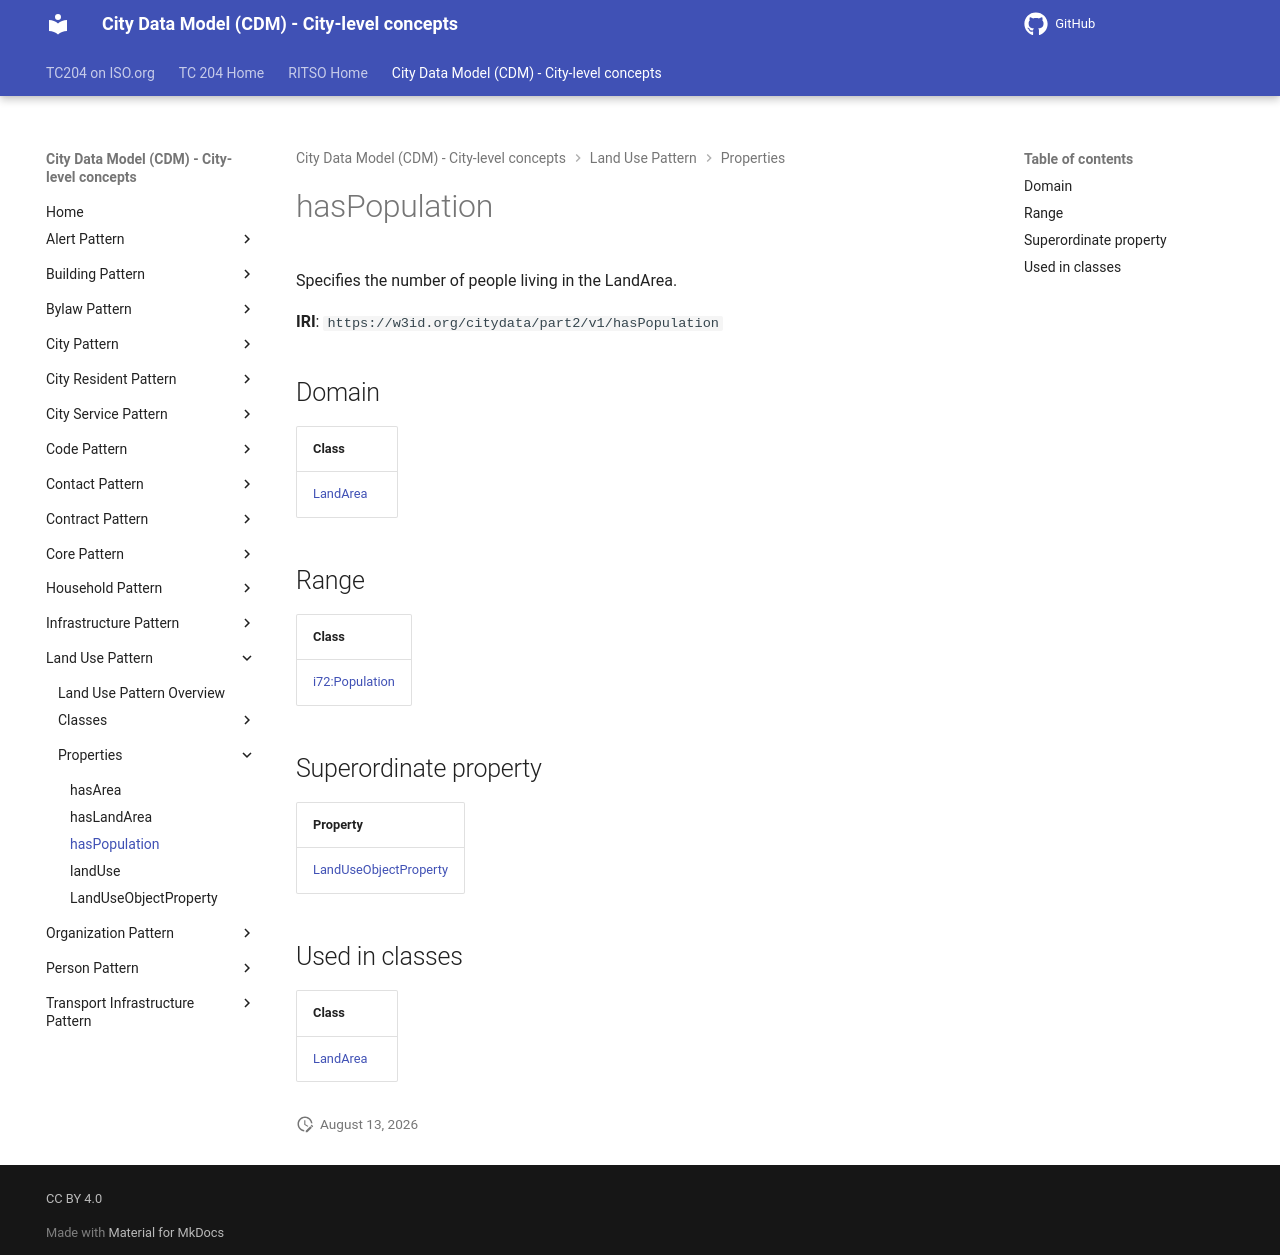

repository: ISO-TC204/ontology-cdm-p2 · page: v1.3.2-alpha.1/properties/hasPopulation/index.html · generator: mkdocs

# hasPopulation

Specifies the number of people living in the LandArea.

**IRI**: `https://w3id.org/citydata/part2/v1/hasPopulation`

## Domain

| Class |
|-------|
| [LandArea](../classes/LandArea.md) |

## Range

| Class |
|-------|
| [i72:Population](https://w3id.org/citydata/21972/v1/Population) |

## Superordinate property

| Property |
|-------|
| [LandUseObjectProperty](LandUseObjectProperty.md) |

## Used in classes

| Class |
|-------|
| [LandArea](../classes/LandArea.md) |
